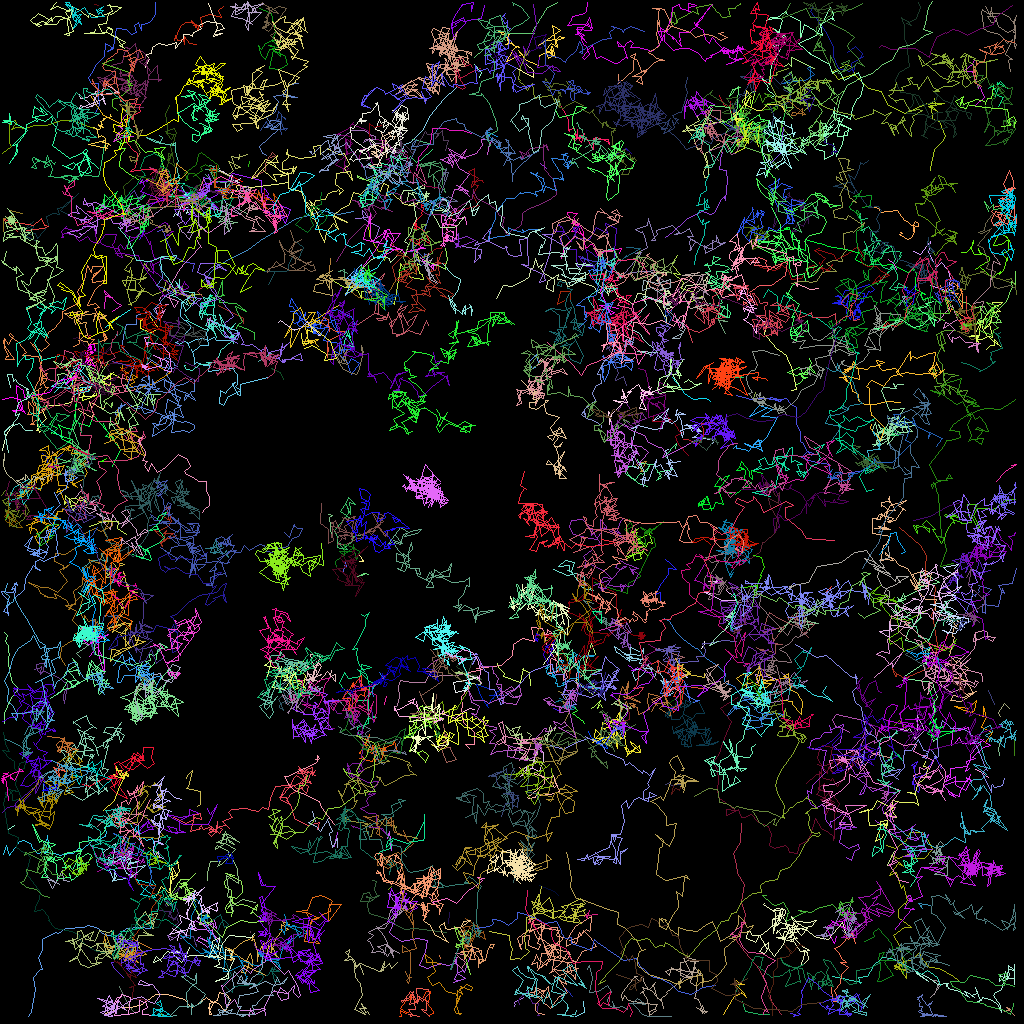

The file beside this chart, header and first rows:
traj_idx, frame, x, y, z
78, 0, 108.2, 28.34, 0.0
153, 0, 70.56, 87.45, 0.0
67, 0, 30.97, 20.72, 0.0
67, 1, 31.14, 20.11, 0.0
156, 0, 123.5, 86.25, 0.0
156, 1, 124.3, 87.95, 0.0
170, 0, 48.93, 110.7, 0.0
170, 1, 48.51, 111.1, 0.0
303, 1, 85.85, 86.92, 0.0
68, 0, 47.39, 21.27, 0.0
68, 1, 48.81, 22.19, 0.0
68, 2, 47.87, 21.09, 0.0
132, 0, 121.5, 74.5, 0.0
132, 1, 121.5, 74.12, 0.0
132, 2, 121.5, 73.73, 0.0
300, 1, 56.1, 114, 0.0
300, 2, 55.98, 115.4, 0.0
307, 2, 93.98, 9.073, 0.0
22, 0, 73.74, 34.3, 0.0
22, 1, 75.7, 34.15, 0.0
22, 2, 75.65, 35.09, 0.0
22, 3, 77.13, 36.14, 0.0
183, 0, 52.12, 104.8, 0.0
183, 1, 52.11, 104.8, 0.0
183, 2, 52.06, 104.7, 0.0
183, 3, 52.02, 104.7, 0.0
312, 3, 92.18, 14.15, 0.0
316, 3, 67.26, 86.98, 0.0
8, 0, 9.999, 82.14, 0.0
8, 1, 9.523, 81.67, 0.0
8, 2, 11.51, 80.22, 0.0
8, 3, 11.04, 80.54, 0.0
8, 4, 10.22, 80.36, 0.0
11, 0, 30.08, 39.72, 0.0
11, 1, 30.43, 40.33, 0.0
11, 2, 30.35, 39.74, 0.0
11, 3, 29.07, 39.17, 0.0
11, 4, 27.26, 38.08, 0.0
109, 0, 91.9, 47.11, 0.0
109, 1, 91.88, 47.17, 0.0
109, 2, 92.82, 47.12, 0.0
109, 3, 92.79, 47.07, 0.0
109, 4, 92.26, 46.86, 0.0
199, 0, 15.64, 118.4, 0.0
199, 1, 16.93, 118.4, 0.0
199, 2, 16.26, 117, 0.0
199, 3, 17.21, 117.8, 0.0
199, 4, 18.99, 118.7, 0.0
204, 0, 73.02, 90.33, 0.0
204, 1, 72.9, 90.12, 0.0
204, 2, 71.46, 89.14, 0.0
204, 3, 72.18, 88.8, 0.0
204, 4, 71.6, 88.1, 0.0
319, 4, 9.032, 64.61, 0.0
175, 0, 12.06, 103.2, 0.0
175, 1, 13.4, 102.1, 0.0
175, 2, 13.9, 101.8, 0.0
175, 3, 15.37, 101.6, 0.0
175, 5, 18.34, 101.9, 0.0
29, 0, 71.54, 124.5, 0.0
... 36,063 more rows
